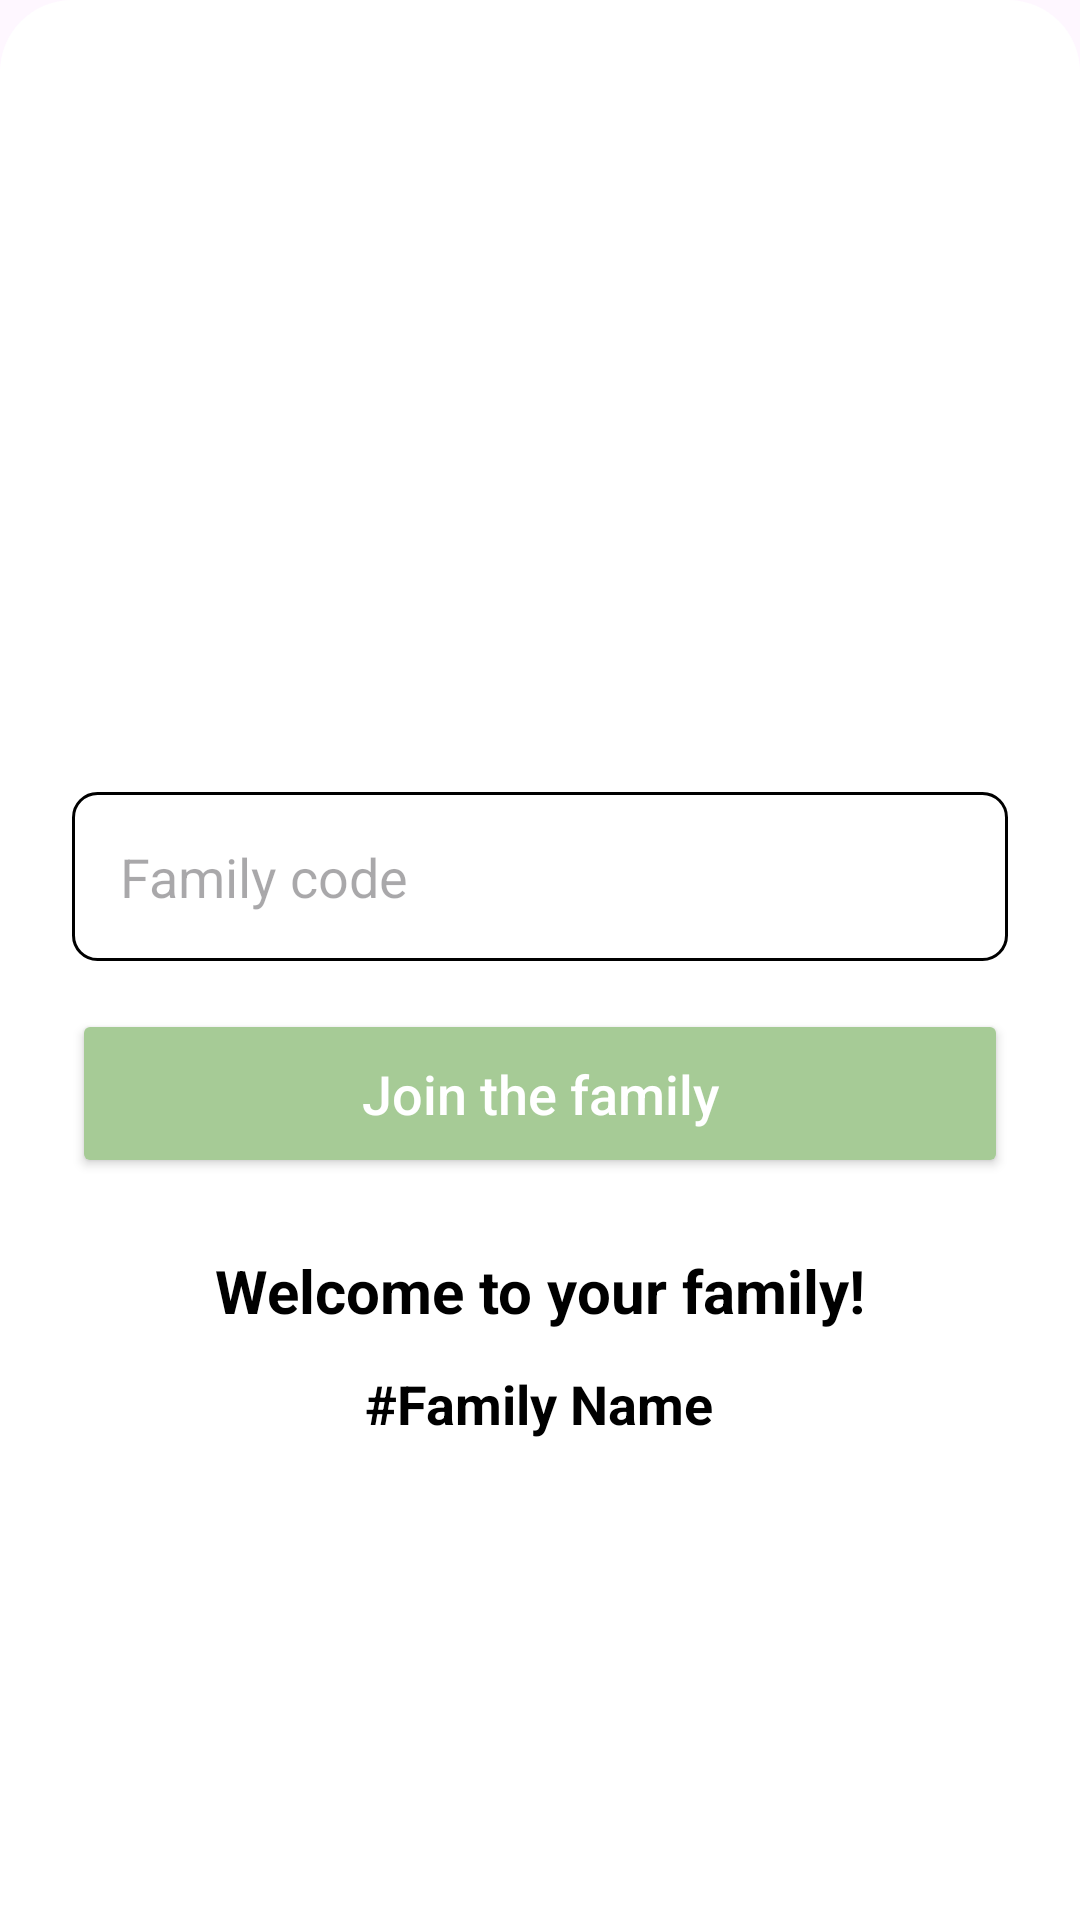

Layout XML and referenced resources for this Android screen:
<!-- AndroidManifest.xml: application theme Theme.GFaim -->
<!-- res/layout/bottom_sheet_join_family.xml -->
<LinearLayout
    xmlns:android="http://schemas.android.com/apk/res/android"
    xmlns:app="http://schemas.android.com/apk/res-auto"
    android:layout_width="match_parent"
    android:layout_height="match_parent"
    android:orientation="vertical"
    android:background="@drawable/bottom_sheet_background"
    android:padding="24dp"
    android:gravity="center">

    <ImageView
        android:layout_width="80dp"
        android:layout_height="80dp"
        android:src="@raw/family1"
        app:tint="@color/black"
        android:layout_marginBottom="24dp" />

    <EditText
        android:id="@+id/familyCode"
        android:layout_width="match_parent"
        android:layout_height="wrap_content"
        android:background="@drawable/rounded_border"
        android:hint="@string/familyCode"
        android:padding="16dp"
        android:textColor="@color/grey"
        android:textSize="18sp"
        android:layout_marginBottom="16dp" />

    <Button
        android:id="@+id/joinFamily"
        android:layout_width="match_parent"
        android:layout_height="wrap_content"
        android:backgroundTint="@color/greenBtn"
        android:padding="16dp"
        android:text="@string/joinFamily"
        android:textAllCaps="false"
        android:textColor="@color/white"
        android:textSize="18sp"
        android:layout_marginBottom="24dp" />

    <TextView
        android:id="@+id/tv_welcome_message"
        android:layout_width="wrap_content"
        android:layout_height="wrap_content"
        android:text="@string/tv_welcome_message"
        android:textColor="@color/black"
        android:textSize="20sp"
        android:textStyle="bold"
        android:layout_marginBottom="12dp" />

    <TextView
        android:id="@+id/tv_family_name"
        android:layout_width="wrap_content"
        android:layout_height="wrap_content"
        android:text="#Family Name"
        android:textColor="@color/black"
        android:textSize="18sp"
        android:textStyle="bold" />

</LinearLayout>
<!-- resources referenced by this layout -->
<resources>
  <color name="black">#FF000000</color>
  <color name="greenBtn">#A6CB96</color>
  <color name="grey">#303030</color>
  <color name="white">#FFFFFFFF</color>
  <!-- drawable bottom_sheet_background (drawable) -->
  <?xml version="1.0" encoding="utf-8"?>
  <shape xmlns:android="http://schemas.android.com/apk/res/android"
      android:shape="rectangle">
  
      <corners android:topLeftRadius="24dp" android:topRightRadius="24dp"/>
      <solid android:color="@color/white"/>
  </shape>
  <!-- drawable rounded_border (drawable) -->
  <?xml version="1.0" encoding="utf-8"?>
      <shape xmlns:android="http://schemas.android.com/apk/res/android">
          <solid android:color="#FFFFFF" />
          <stroke android:width="1dp" android:color="#000000" />
          <corners android:radius="8dp" />
      </shape>
  <string name="familyCode">Family code</string>
  <string name="joinFamily">Join the family</string>
  <string name="tv_welcome_message">Welcome to your family!</string>
  <style name="Theme.GFaim" parent="Base.Theme.GFaim" />
  <style name="Base.Theme.GFaim" parent="Theme.Material3.DayNight.NoActionBar" />
</resources>
